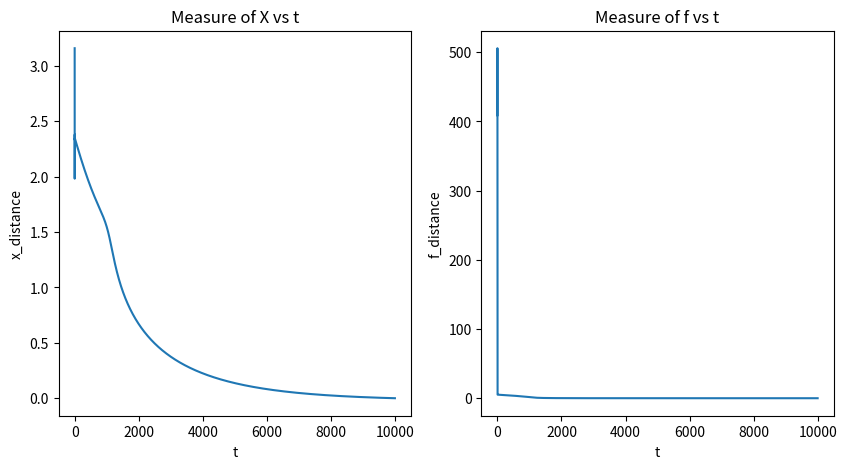
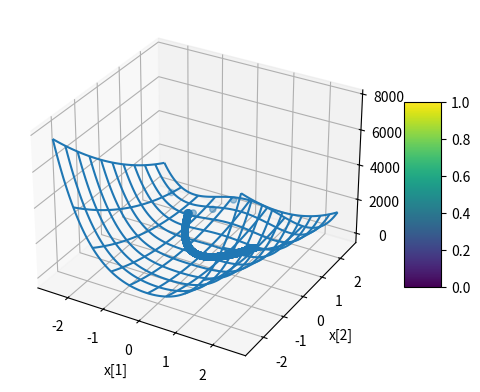
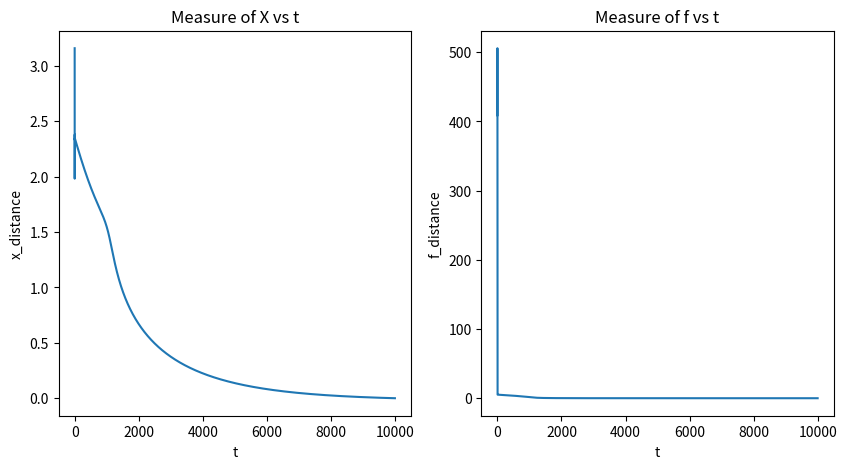
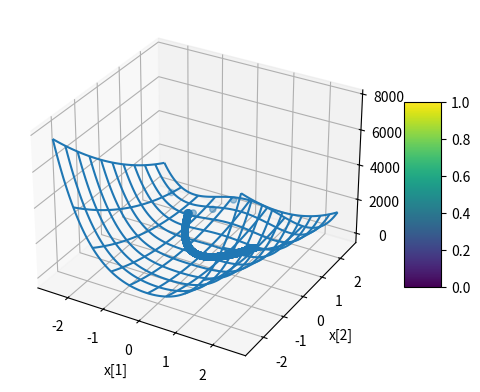
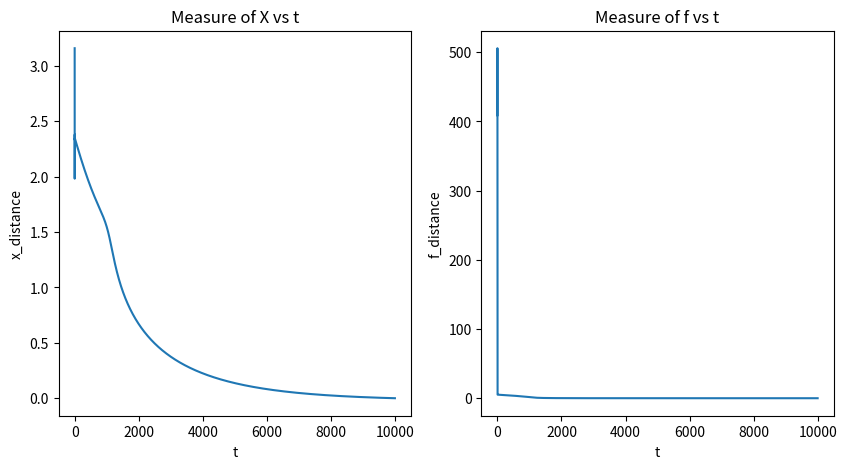
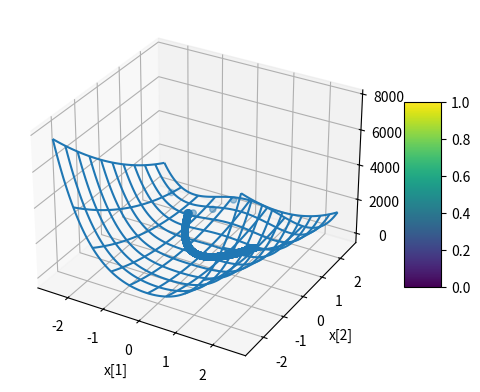
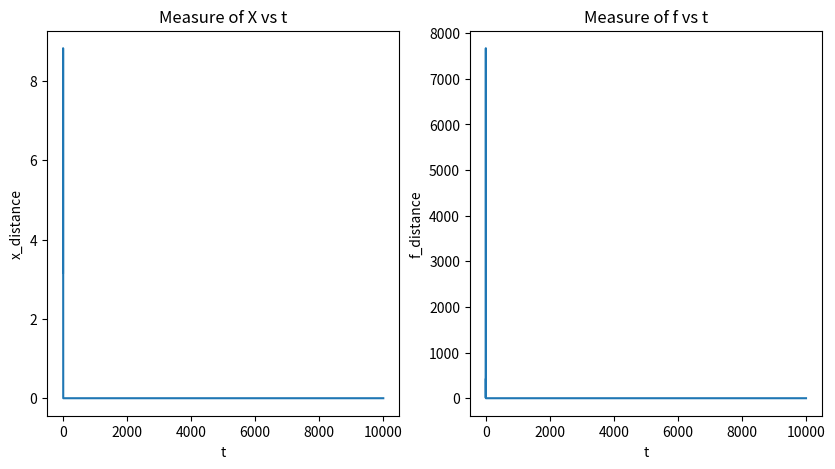
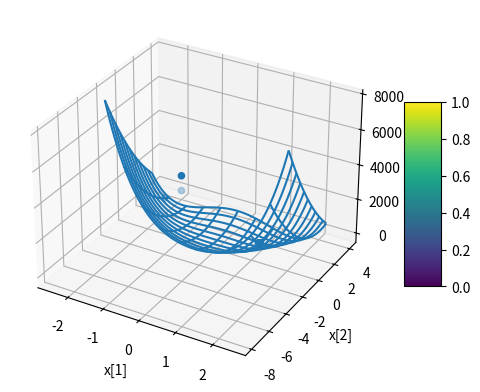
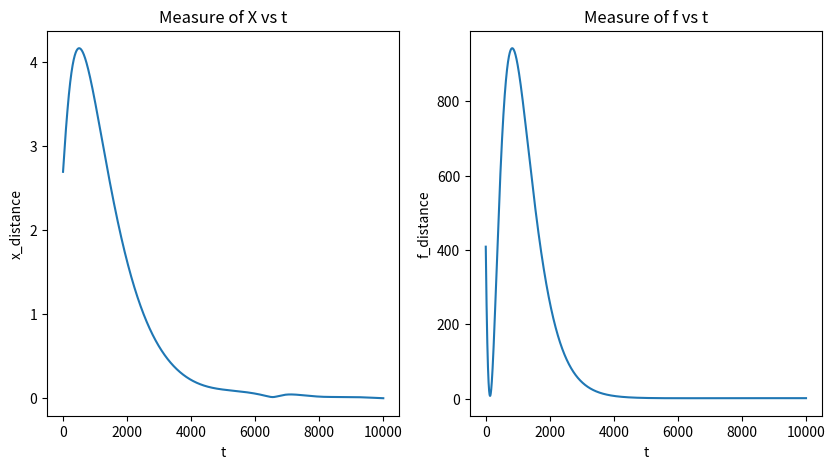
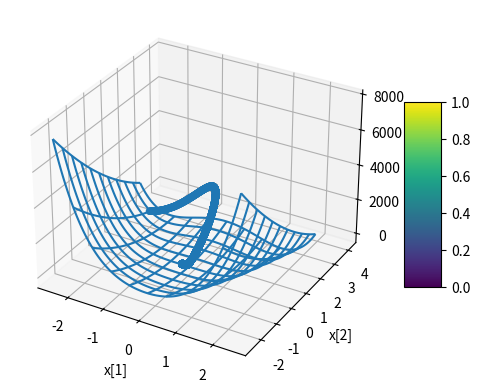
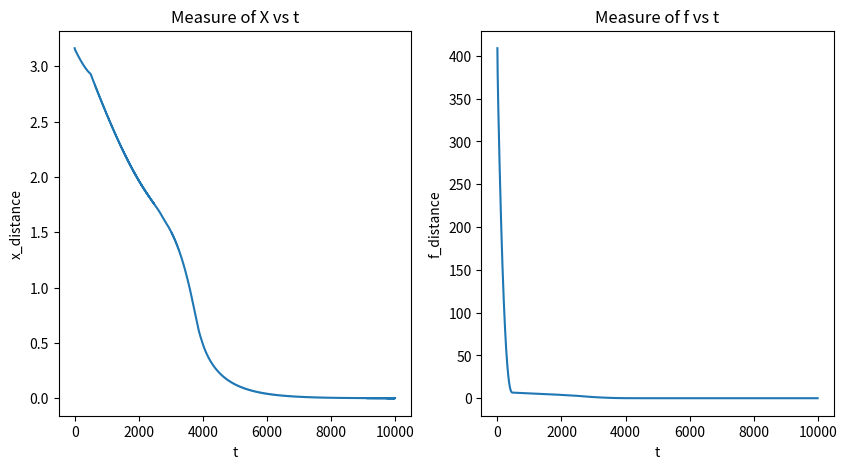
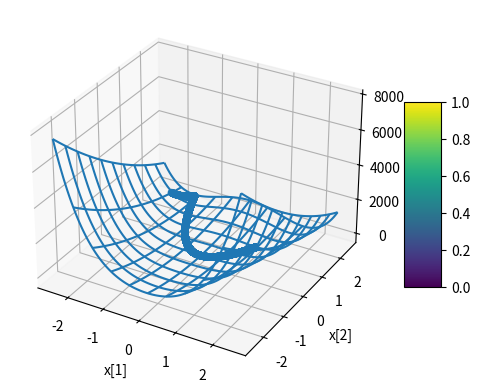
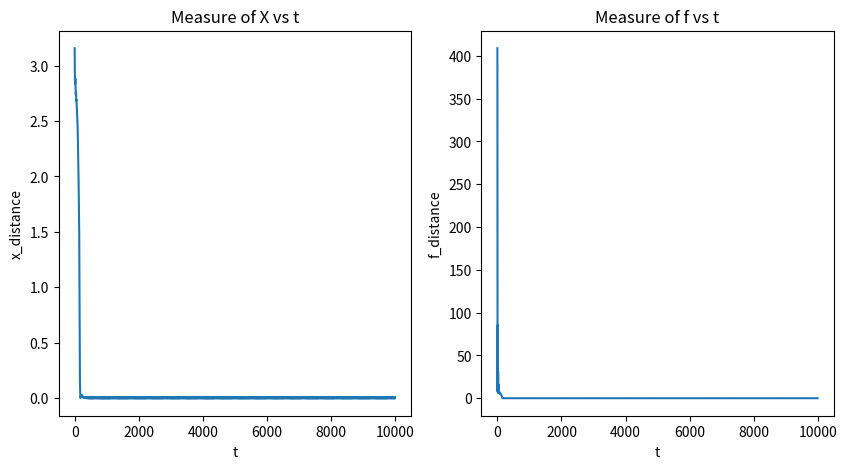
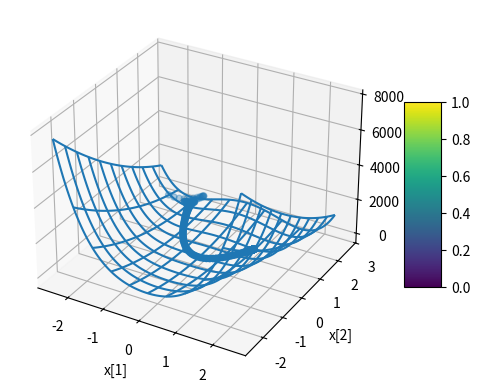

Reproduce these figures in Python, in order.
import numpy as np
import matplotlib.pyplot as plt
import matplotlib.cm as cm
import sys


class Solutions:
    def __init__(self) -> None:
        self.x_star = np.array([1, 1])
        self.T = 10000

    @staticmethod
    def f(x):
        return 100*(x[1]-(x[0]**2))**2 + (x[0]-1)**2

    @staticmethod
    def grad(x):
        return np.array([400*x[0]**3 + (2-400*x[1])*x[0] - 2, 200*(x[1] - x[0]**2)])

    @staticmethod
    def hessian(x):
        return np.array([[1200*x[0]**2 - 400*x[1]+2, -400*x[0]], [-400*x[0], 200]])

    @staticmethod
    def gradient_descent(x, alpha):
        grads = Solutions.grad(x)
        return x - alpha*grads

    @staticmethod
    def gradient_descent_heavy_ball(x, x_prev, alpha, beta=0.9):
        grads = Solutions.grad(x)
        return x + beta*(x - x_prev) - alpha*grads

    @staticmethod
    def nesterov_accelerated_gradient(x, x_prev, alpha, beta=0.9):
        grads = Solutions.grad(x + beta*(x - x_prev))
        return x + beta*(x - x_prev) - alpha*grads

    @staticmethod
    def newton_method(x):
        grads = Solutions.grad(x).reshape((-1, 1))
        hess = np.linalg.inv(Solutions.hessian(x))
        return x - (hess@grads).reshape((-1,))

    @staticmethod
    def quasi_newton(x, alpha):
        grads = Solutions.grad(x).reshape((2, 1))
        hess = np.linalg.inv(Solutions.hessian(x))
        return x - alpha*(hess*np.eye(hess.shape[0]))@grads.reshape((-1,))

    @staticmethod
    def rms_prop(x, v, alpha, beta=0.9, eps=1e-8):
        grads = Solutions.grad(x)
        v = beta*v + (1-beta)*(grads**2)
        return (x - (alpha/np.sqrt(v+eps))*grads, v)

    @staticmethod
    def adam(x, v, m, i, alpha, eps=0.1, beta1=0.9, beta2=0.9):
        grads = Solutions.grad(x)
        m = beta1*m + (1-beta1)*grads
        v = beta2*v + (1-beta2)*(grads**2)
        m_hat = m/(1-beta1**i)
        v_hat = v/(1-beta2**i)
        return (x - (alpha*m_hat)/(np.sqrt(v_hat)+eps), v, m)

    def exercise1(self):
        self.exercise1a()

    def plot_gradient_descent(self):
        x_start = np.array([-2, 2])
        alpha = 0.001
        x_s = []
        f_s = []

        for i in range(self.T):
            x_s.append(x_start)
            f_s.append(Solutions.f(x_start))
            x_start = Solutions.gradient_descent(x_start, alpha)

        # 2D plot
        norm_distances = np.sqrt(np.sum(np.square(x_s - x_start), axis=1))
        f_differences = np.abs(f_s)

        fig, ax = plt.subplots(1, 2, figsize=(10, 5))
        ax[0].plot(range(self.T), norm_distances)
        ax[0].set(xlabel='t', ylabel="x_distance")
        ax[0].set_title('Measure of X vs t')
        ax[1].plot(range(self.T), f_differences)
        ax[1].set(xlabel='t', ylabel="f_distance")
        ax[1].set_title('Measure of f vs t')
        plt.show()

        # 3D plot
        X = np.linspace(-2.5, 2.5, 100)
        Y = np.linspace(-2.5, 2.5, 100)
        X, Y = np.meshgrid(X, Y)

        x_s = np.array(x_s)

        fig, ax = plt.subplots(subplot_kw={"projection": "3d"})

        Z = [Solutions.f([x, y]) for x, y in zip(X.flatten(), Y.flatten())]
        Z = np.array(Z).reshape(X.shape)

        surf = ax.plot_wireframe(X, Y, Z, rstride=10, cstride=10)
        fig.colorbar(surf, shrink=0.5, aspect=5)
        ax.scatter(x_s[:, 0], x_s[:, 1], f_s)
        ax.set_xlabel('x[1]')
        ax.set_ylabel('x[2]')
        ax.set_zlabel('f')
        plt.show()

    def plot_heavy_ball_method(self):
        x_start = np.array([-2, 2])
        x_prev = np.array([-2, 2])
        alpha = 0.001
        x_s = []
        f_s = []

        for i in range(self.T):
            x_s.append(x_start)
            f_s.append(Solutions.f(x_start))
            x_start = Solutions.gradient_descent_heavy_ball(
                x_start, x_prev, alpha)
            x_prev = x_start

        # 2D plot
        norm_distances = np.sqrt(np.sum(np.square(x_s - x_start), axis=1))
        f_differences = np.abs(f_s)

        fig, ax = plt.subplots(1, 2, figsize=(10, 5))
        ax[0].plot(range(self.T), norm_distances)
        ax[0].set(xlabel='t', ylabel="x_distance")
        ax[0].set_title('Measure of X vs t')
        ax[1].plot(range(self.T), f_differences)
        ax[1].set(xlabel='t', ylabel="f_distance")
        ax[1].set_title('Measure of f vs t')
        plt.show()

        # 3D plot
        X = np.linspace(-2.5, 2.5, 100)
        Y = np.linspace(-2.5, 2.5, 100)
        X, Y = np.meshgrid(X, Y)

        x_s = np.array(x_s)

        fig, ax = plt.subplots(subplot_kw={"projection": "3d"})

        Z = [Solutions.f([x, y]) for x, y in zip(X.flatten(), Y.flatten())]
        Z = np.array(Z).reshape(X.shape)

        surf = ax.plot_wireframe(X, Y, Z, rstride=10, cstride=10)
        fig.colorbar(surf, shrink=0.5, aspect=5)
        ax.scatter(x_s[:, 0], x_s[:, 1], f_s)
        ax.set_xlabel('x[1]')
        ax.set_ylabel('x[2]')
        ax.set_zlabel('f')
        plt.show()

    def plot_nesterov_accelerated_gradient(self):
        x_start = np.array([-2, 2])
        x_prev = np.array([-2, 2])
        alpha = 0.001
        x_s = []
        f_s = []

        for i in range(self.T):
            x_s.append(x_start)
            f_s.append(Solutions.f(x_start))
            x_start = Solutions.nesterov_accelerated_gradient(
                x_start, x_prev, alpha)
            x_prev = x_start

        # 2D plot
        norm_distances = np.sqrt(np.sum(np.square(x_s - x_start), axis=1))
        f_differences = np.abs(f_s)

        fig, ax = plt.subplots(1, 2, figsize=(10, 5))
        ax[0].plot(range(self.T), norm_distances)
        ax[0].set(xlabel='t', ylabel="x_distance")
        ax[0].set_title('Measure of X vs t')
        ax[1].plot(range(self.T), f_differences)
        ax[1].set(xlabel='t', ylabel="f_distance")
        ax[1].set_title('Measure of f vs t')
        plt.show()

        # 3D plot
        X = np.linspace(-2.5, 2.5, 100)
        Y = np.linspace(-2.5, 2.5, 100)
        X, Y = np.meshgrid(X, Y)

        x_s = np.array(x_s)

        fig, ax = plt.subplots(subplot_kw={"projection": "3d"})

        Z = [Solutions.f([x, y]) for x, y in zip(X.flatten(), Y.flatten())]
        Z = np.array(Z).reshape(X.shape)

        surf = ax.plot_wireframe(X, Y, Z, rstride=10, cstride=10)
        fig.colorbar(surf, shrink=0.5, aspect=5)
        ax.scatter(x_s[:, 0], x_s[:, 1], f_s)
        ax.set_xlabel('x[1]')
        ax.set_ylabel('x[2]')
        ax.set_zlabel('f')
        plt.show()

    def plot_newton_method(self):
        x_start = np.array([-2, 2])
        x_s = []
        f_s = []

        for i in range(self.T):
            x_s.append(x_start)
            f_s.append(Solutions.f(x_start))
            x_start = Solutions.newton_method(
                x_start)

        # 2D plot
        norm_distances = np.sqrt(np.sum(np.square(x_s - x_start), axis=1))
        f_differences = np.abs(f_s)

        fig, ax = plt.subplots(1, 2, figsize=(10, 5))
        ax[0].plot(range(self.T), norm_distances)
        ax[0].set(xlabel='t', ylabel="x_distance")
        ax[0].set_title('Measure of X vs t')
        ax[1].plot(range(self.T), f_differences)
        ax[1].set(xlabel='t', ylabel="f_distance")
        ax[1].set_title('Measure of f vs t')
        plt.show()

        # 3D plot
        X = np.linspace(-2.5, 2.5, 100)
        Y = np.linspace(-2.5, 2.5, 100)
        X, Y = np.meshgrid(X, Y)

        x_s = np.array(x_s)

        fig, ax = plt.subplots(subplot_kw={"projection": "3d"})

        Z = [Solutions.f([x, y]) for x, y in zip(X.flatten(), Y.flatten())]
        Z = np.array(Z).reshape(X.shape)

        surf = ax.plot_wireframe(X, Y, Z, rstride=10, cstride=10)
        fig.colorbar(surf, shrink=0.5, aspect=5)
        ax.scatter(x_s[:, 0], x_s[:, 1], f_s)
        ax.set_xlabel('x[1]')
        ax.set_ylabel('x[2]')
        ax.set_zlabel('f')
        plt.show()

    def plot_quasi_newton_method(self):
        x_start = np.array([-2, 2])
        alpha = 0.001
        x_s = []
        f_s = []

        for i in range(self.T):
            x_s.append(x_start)
            f_s.append(Solutions.f(x_start))
            x_start = Solutions.quasi_newton(x_start, alpha)

        # 2D plot
        norm_distances = np.sqrt(np.sum(np.square(x_s - x_start), axis=1))
        f_differences = np.abs(f_s)

        fig, ax = plt.subplots(1, 2, figsize=(10, 5))
        ax[0].plot(range(self.T), norm_distances)
        ax[0].set(xlabel='t', ylabel="x_distance")
        ax[0].set_title('Measure of X vs t')
        ax[1].plot(range(self.T), f_differences)
        ax[1].set(xlabel='t', ylabel="f_distance")
        ax[1].set_title('Measure of f vs t')
        plt.show()

        # 3D plot
        X = np.linspace(-2.5, 2.5, 100)
        Y = np.linspace(-2.5, 2.5, 100)
        X, Y = np.meshgrid(X, Y)

        x_s = np.array(x_s)

        fig, ax = plt.subplots(subplot_kw={"projection": "3d"})

        Z = [Solutions.f([x, y]) for x, y in zip(X.flatten(), Y.flatten())]
        Z = np.array(Z).reshape(X.shape)

        surf = ax.plot_wireframe(X, Y, Z, rstride=10, cstride=10)
        fig.colorbar(surf, shrink=0.5, aspect=5)
        ax.scatter(x_s[:, 0], x_s[:, 1], f_s)
        ax.set_xlabel('x[1]')
        ax.set_ylabel('x[2]')
        ax.set_zlabel('f')
        plt.show()

    def plot_rms_prop(self):
        x_start = np.array([-2, 2])
        v = np.array([0, 0])
        alpha = 0.001
        x_s = []
        f_s = []

        for i in range(self.T):
            x_s.append(x_start)
            f_s.append(Solutions.f(x_start))
            x_start, v = Solutions.rms_prop(x_start, v, alpha)

        # 2D plot
        norm_distances = np.sqrt(np.sum(np.square(x_s - x_start), axis=1))
        f_differences = np.abs(f_s)

        fig, ax = plt.subplots(1, 2, figsize=(10, 5))
        ax[0].plot(range(self.T), norm_distances)
        ax[0].set(xlabel='t', ylabel="x_distance")
        ax[0].set_title('Measure of X vs t')
        ax[1].plot(range(self.T), f_differences)
        ax[1].set(xlabel='t', ylabel="f_distance")
        ax[1].set_title('Measure of f vs t')
        plt.show()

        # 3D plot
        X = np.linspace(-2.5, 2.5, 100)
        Y = np.linspace(-2.5, 2.5, 100)
        X, Y = np.meshgrid(X, Y)

        x_s = np.array(x_s)

        fig, ax = plt.subplots(subplot_kw={"projection": "3d"})

        Z = [Solutions.f([x, y]) for x, y in zip(X.flatten(), Y.flatten())]
        Z = np.array(Z).reshape(X.shape)

        surf = ax.plot_wireframe(X, Y, Z, rstride=10, cstride=10)
        fig.colorbar(surf, shrink=0.5, aspect=5)
        ax.scatter(x_s[:, 0], x_s[:, 1], f_s)
        ax.set_xlabel('x[1]')
        ax.set_ylabel('x[2]')
        ax.set_zlabel('f')
        plt.show()

    def plot_adam(self):
        x_start = np.array([-2, 2])
        v = np.array([0, 0])
        m = np.array([0, 0])
        alpha = 0.1
        x_s = []
        f_s = []

        for i in range(self.T):
            x_s.append(x_start)
            f_s.append(Solutions.f(x_start))
            x_start, v, m = Solutions.adam(x_start, v, m, i+1, alpha)

        # 2D plot
        norm_distances = np.sqrt(np.sum(np.square(x_s - x_start), axis=1))
        f_differences = np.abs(f_s)

        fig, ax = plt.subplots(1, 2, figsize=(10, 5))
        ax[0].plot(range(self.T), norm_distances)
        ax[0].set(xlabel='t', ylabel="x_distance")
        ax[0].set_title('Measure of X vs t')
        ax[1].plot(range(self.T), f_differences)
        ax[1].set(xlabel='t', ylabel="f_distance")
        ax[1].set_title('Measure of f vs t')
        plt.show()

        # 3D plot
        X = np.linspace(-2.5, 2.5, 100)
        Y = np.linspace(-2.5, 2.5, 100)
        X, Y = np.meshgrid(X, Y)

        x_s = np.array(x_s)

        fig, ax = plt.subplots(subplot_kw={"projection": "3d"})

        Z = [Solutions.f([x, y]) for x, y in zip(X.flatten(), Y.flatten())]
        Z = np.array(Z).reshape(X.shape)

        surf = ax.plot_wireframe(X, Y, Z, rstride=10, cstride=10)
        fig.colorbar(surf, shrink=0.5, aspect=5)
        ax.scatter(x_s[:, 0], x_s[:, 1], f_s)
        ax.set_xlabel('x[1]')
        ax.set_ylabel('x[2]')
        ax.set_zlabel('f')
        plt.show()

    def exercise1a(self):
        self.plot_gradient_descent()
        self.plot_heavy_ball_method()
        self.plot_nesterov_accelerated_gradient()
        self.plot_newton_method()
        self.plot_quasi_newton_method()
        self.plot_rms_prop()
        self.plot_adam()


if __name__ == '__main__':
    answer = Solutions()
    answer.exercise1()
